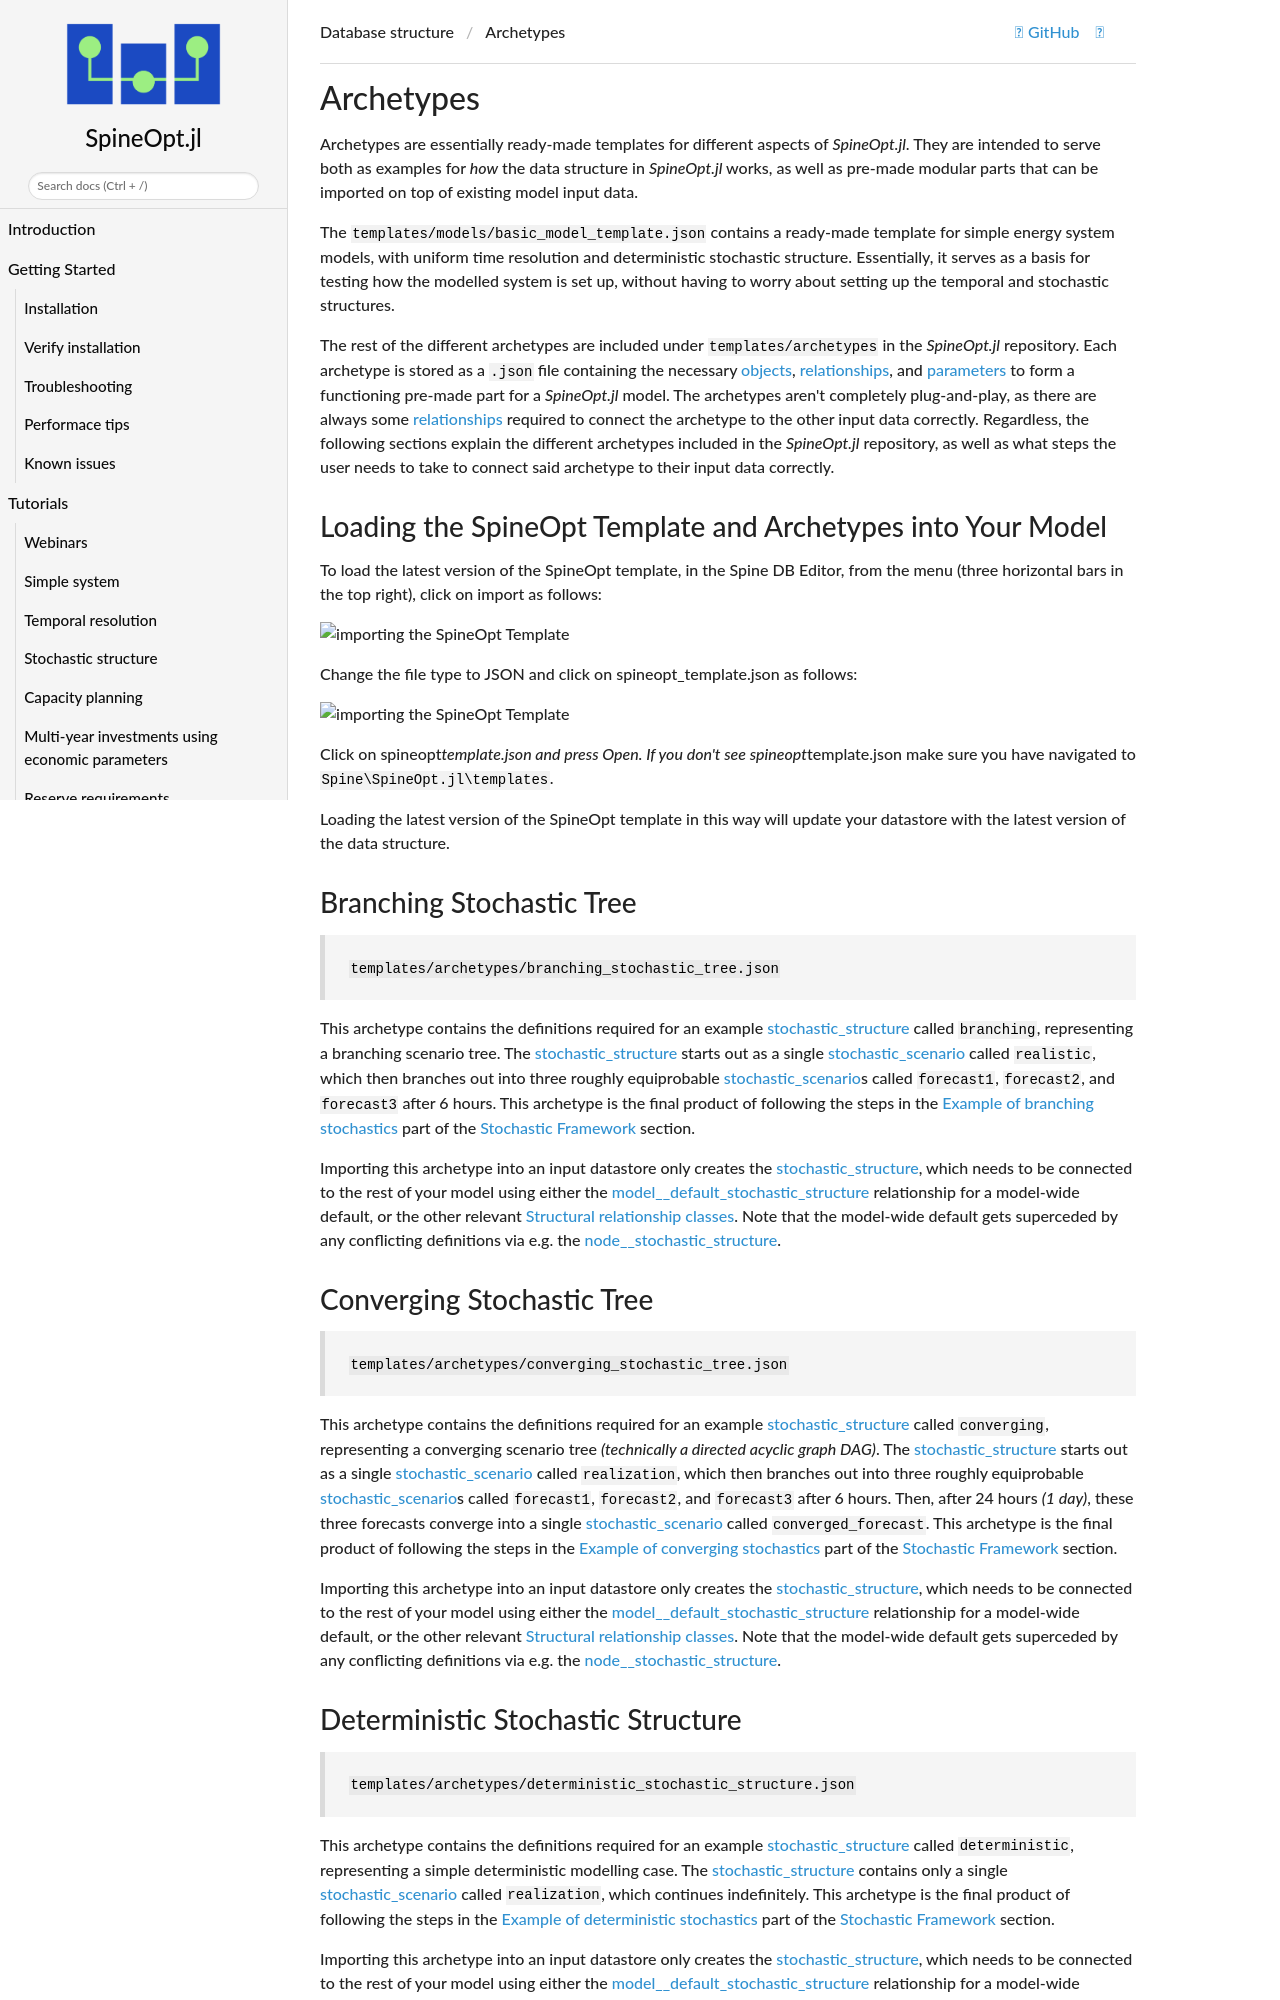

repository: spine-tools/SpineOpt.jl · page: dev/concept_reference/archetypes/index.html · generator: mkdocs

# Archetypes

Archetypes are essentially ready-made templates for different aspects of *SpineOpt.jl*.
They are intended to serve both as examples for *how* the data structure in *SpineOpt.jl* works,
as well as pre-made modular parts that can be imported on top of existing model input data.

The `templates/models/basic_model_template.json` contains a ready-made template for simple energy system models,
with uniform time resolution and deterministic stochastic structure.
Essentially, it serves as a basis for testing how the modelled system is set up,
without having to worry about setting up the temporal and stochastic structures.

The rest of the different archetypes are included under `templates/archetypes` in the *SpineOpt.jl* repository.
Each archetype is stored as a `.json` file containing the necessary [objects](@ref introduction-to-object-classes),
[relationships](@ref introduction-to-relationship-classes), and [parameters](@ref introduction-to-parameters)
to form a functioning pre-made part for a *SpineOpt.jl* model.
The archetypes aren't completely plug-and-play, as there are always some [relationships](@ref introduction-to-relationship-classes)
required to connect the archetype to the other input data correctly.
Regardless, the following sections explain the different archetypes included in the *SpineOpt.jl* repository,
as well as what steps the user needs to take to connect said archetype to their input data correctly.

## Loading the SpineOpt Template and Archetypes into Your Model
To load the latest version of the SpineOpt template, in the Spine DB Editor, from the menu (three horizontal bars in the top right), click on import as follows:

![importing the SpineOpt Template](https://user-images.githubusercontent.com/7080191/156589727-baa578b6-41f2-4de8-beb1-27ec4bddb5d6.png)

Change the file type to JSON and click on spineopt_template.json as follows:

![importing the SpineOpt Template](https://user-images.githubusercontent.com/7080191/156590071-d26125ec-8b76-4853-9a31-1df5508fa793.png)


Click on spineopt_template.json and press Open. If you don't see spineopt_template.json make sure you have navigated to `Spine\SpineOpt.jl\templates`.

Loading the latest version of the SpineOpt template in this way will update your datastore with the latest version of the data structure.

## Branching Stochastic Tree

>`templates/archetypes/branching_stochastic_tree.json`

This archetype contains the definitions required for an example [stochastic\_structure](@ref) called `branching`, representing a
branching scenario tree.
The [stochastic\_structure](@ref) starts out as a single [stochastic\_scenario](@ref) called `realistic`,
which then branches out into three roughly equiprobable [stochastic\_scenario](@ref)s called `forecast1`, `forecast2`, and `forecast3` after 6 hours.
This archetype is the final product of following the steps in the [Example of branching stochastics](@ref) part
of the [Stochastic Framework](@ref stochastic_framework) section.

Importing this archetype into an input datastore only creates the [stochastic\_structure](@ref),
which needs to be connected to the rest of your model using either the [model\_\_default\_stochastic\_structure](@ref) relationship
for a model-wide default, or the other relevant [Structural relationship classes](@ref).
Note that the model-wide default gets superceded by any conflicting definitions via e.g. the [node\_\_stochastic\_structure](@ref).

## Converging Stochastic Tree

>`templates/archetypes/converging_stochastic_tree.json`

This archetype contains the definitions required for an example [stochastic\_structure](@ref) called `converging`, representing a
converging scenario tree *(technically a directed acyclic graph DAG)*.
The [stochastic\_structure](@ref) starts out as a single [stochastic\_scenario](@ref) called `realization`,
which then branches out into three roughly equiprobable [stochastic\_scenario](@ref)s called `forecast1`, `forecast2`, and `forecast3` after 6 hours.
Then, after 24 hours *(1 day)*, these three forecasts converge into a single [stochastic\_scenario](@ref) called `converged_forecast`.
This archetype is the final product of following the steps in the [Example of converging stochastics](@ref) part
of the [Stochastic Framework](@ref stochastic_framework) section.

Importing this archetype into an input datastore only creates the [stochastic\_structure](@ref),
which needs to be connected to the rest of your model using either the [model\_\_default\_stochastic\_structure](@ref) relationship
for a model-wide default, or the other relevant [Structural relationship classes](@ref).
Note that the model-wide default gets superceded by any conflicting definitions via e.g. the [node\_\_stochastic\_structure](@ref).
